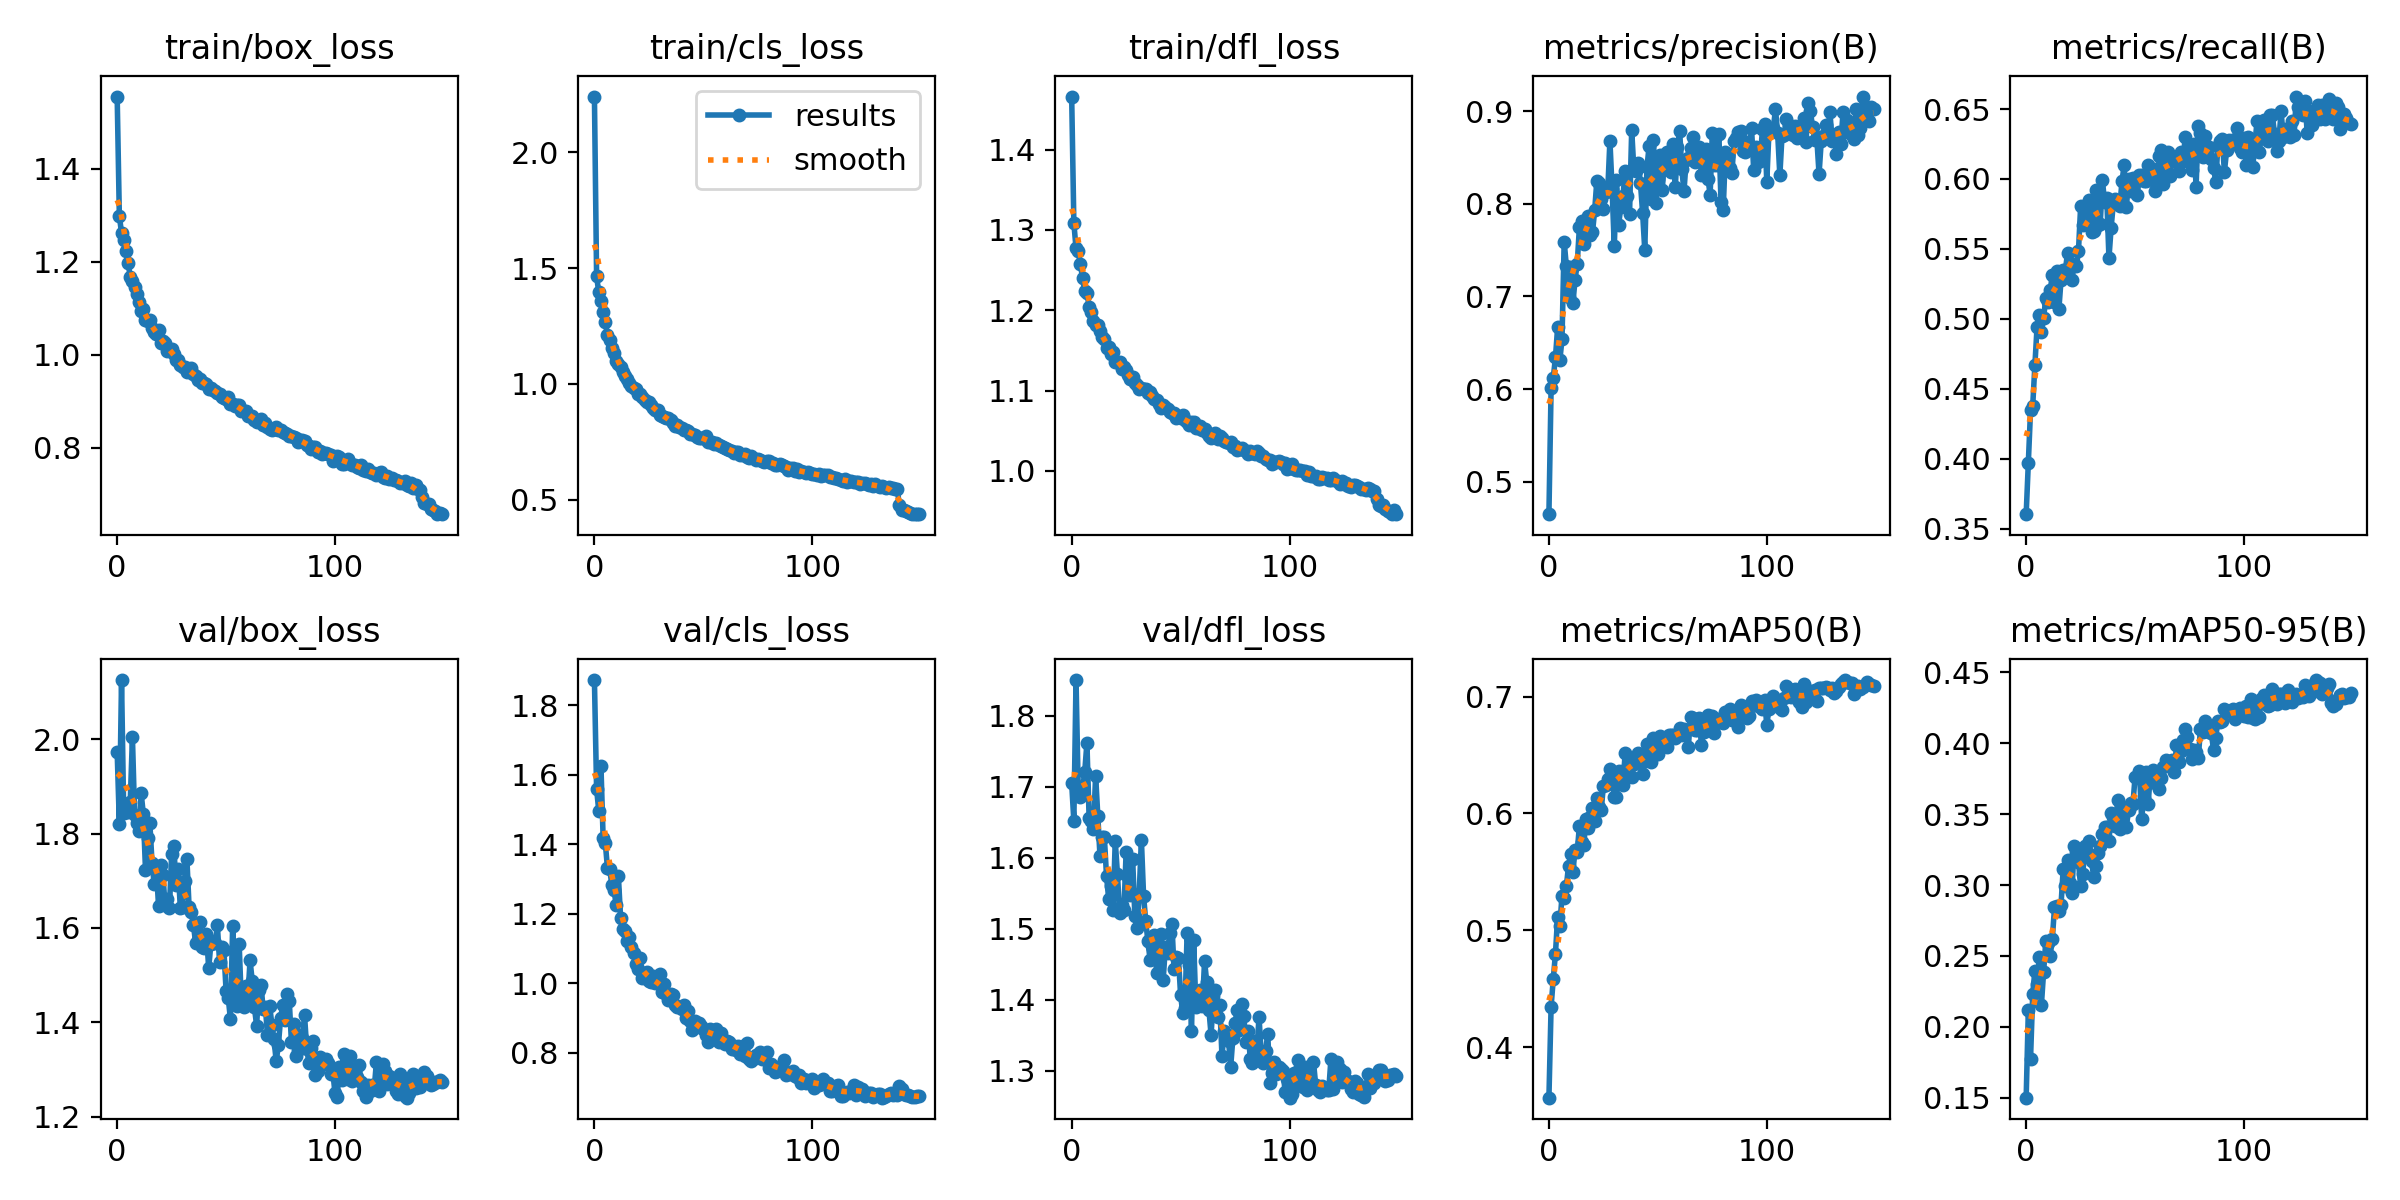

Values plotted in this chart, from the file beside it:
epoch, train/box_loss, train/cls_loss, train/dfl_loss, metrics/precision(B), metrics/recall(B), metrics/mAP50(B), metrics/mAP50-95(B), val/box_loss, val/cls_loss, val/dfl_loss, lr/pg0, lr/pg1, lr/pg2
0, 1.555, 2.241, 1.466, 0.4648, 0.3604, 0.3568, 0.15, 1.973, 1.873, 1.705, 0.0002365, 0.0002365, 0.0002365
1, 1.298, 1.465, 1.309, 0.6009, 0.3971, 0.4347, 0.212, 1.82, 1.558, 1.652, 0.0004714, 0.0004714, 0.0004714
2, 1.262, 1.395, 1.277, 0.6122, 0.4346, 0.4585, 0.1774, 2.125, 1.496, 1.85, 0.0007031, 0.0007031, 0.0007031
3, 1.246, 1.359, 1.273, 0.6341, 0.4378, 0.4801, 0.2229, 1.843, 1.625, 1.696, 0.0006999, 0.0006999, 0.0006999
4, 1.222, 1.312, 1.258, 0.6667, 0.467, 0.5117, 0.2396, 1.848, 1.417, 1.685, 0.0006999, 0.0006999, 0.0006999
5, 1.198, 1.267, 1.24, 0.6308, 0.4943, 0.5034, 0.2299, 1.846, 1.403, 1.696, 0.0006951, 0.0006951, 0.0006951
6, 1.167, 1.209, 1.223, 0.6537, 0.5028, 0.5296, 0.249, 1.867, 1.33, 1.721, 0.0006904, 0.0006904, 0.0006904
7, 1.157, 1.189, 1.222, 0.7594, 0.4904, 0.5272, 0.2157, 2.004, 1.327, 1.762, 0.0006857, 0.0006857, 0.0006857
8, 1.145, 1.156, 1.204, 0.7327, 0.5004, 0.5378, 0.2387, 1.84, 1.283, 1.657, 0.000681, 0.000681, 0.000681
9, 1.13, 1.134, 1.198, 0.6989, 0.5149, 0.5551, 0.2603, 1.823, 1.268, 1.652, 0.0006763, 0.0006763, 0.0006763
10, 1.113, 1.099, 1.187, 0.7317, 0.5122, 0.5651, 0.2591, 1.805, 1.225, 1.641, 0.0006716, 0.0006716, 0.0006716
11, 1.094, 1.088, 1.182, 0.6925, 0.5203, 0.5497, 0.2501, 1.886, 1.308, 1.716, 0.0006669, 0.0006669, 0.0006669
12, 1.097, 1.074, 1.181, 0.7182, 0.5311, 0.569, 0.2617, 1.842, 1.189, 1.659, 0.0006622, 0.0006622, 0.0006622
13, 1.074, 1.05, 1.174, 0.7355, 0.5123, 0.5671, 0.2842, 1.723, 1.157, 1.602, 0.0006574, 0.0006574, 0.0006574
14, 1.073, 1.033, 1.166, 0.7752, 0.5344, 0.5895, 0.285, 1.791, 1.15, 1.629, 0.0006527, 0.0006527, 0.0006527
15, 1.074, 1.022, 1.164, 0.7813, 0.5068, 0.5757, 0.2817, 1.822, 1.121, 1.629, 0.000648, 0.000648, 0.000648
16, 1.058, 1.005, 1.153, 0.7564, 0.5277, 0.5728, 0.2862, 1.738, 1.133, 1.574, 0.0006433, 0.0006433, 0.0006433
17, 1.048, 0.9897, 1.154, 0.7826, 0.5349, 0.5951, 0.3112, 1.692, 1.105, 1.542, 0.0006386, 0.0006386, 0.0006386
18, 1.044, 0.9828, 1.146, 0.7875, 0.5351, 0.5871, 0.299, 1.726, 1.085, 1.56, 0.0006339, 0.0006339, 0.0006339
19, 1.053, 0.9783, 1.148, 0.7661, 0.547, 0.5971, 0.3174, 1.645, 1.054, 1.527, 0.0006292, 0.0006292, 0.0006292
20, 1.025, 0.9545, 1.135, 0.7691, 0.5376, 0.6045, 0.3012, 1.733, 1.042, 1.623, 0.0006245, 0.0006245, 0.0006245
21, 1.028, 0.9549, 1.136, 0.793, 0.5275, 0.5936, 0.2945, 1.711, 1.072, 1.578, 0.0006197, 0.0006197, 0.0006197
22, 1.026, 0.9414, 1.135, 0.8252, 0.539, 0.6131, 0.3274, 1.648, 1.015, 1.522, 0.000615, 0.000615, 0.000615
23, 1.009, 0.9285, 1.126, 0.8223, 0.5375, 0.6055, 0.3231, 1.661, 1.019, 1.533, 0.0006103, 0.0006103, 0.0006103
24, 1.011, 0.9232, 1.129, 0.8049, 0.5483, 0.6026, 0.3166, 1.643, 1.031, 1.527, 0.0006056, 0.0006056, 0.0006056
25, 1.012, 0.922, 1.125, 0.7945, 0.5805, 0.6237, 0.299, 1.756, 1.005, 1.608, 0.0006009, 0.0006009, 0.0006009
26, 1.001, 0.9071, 1.119, 0.8129, 0.5672, 0.6243, 0.3079, 1.774, 1.002, 1.573, 0.0005962, 0.0005962, 0.0005962
27, 0.9893, 0.8941, 1.115, 0.8139, 0.5718, 0.6293, 0.3274, 1.69, 1.02, 1.547, 0.0005915, 0.0005915, 0.0005915
28, 0.9883, 0.8862, 1.117, 0.8685, 0.5688, 0.638, 0.3216, 1.725, 1.001, 1.598, 0.0005868, 0.0005868, 0.0005868
29, 0.9768, 0.887, 1.11, 0.816, 0.5851, 0.6351, 0.331, 1.641, 1.004, 1.518, 0.000582, 0.000582, 0.000582
30, 0.9739, 0.8674, 1.106, 0.754, 0.5619, 0.6137, 0.3172, 1.645, 1.025, 1.5, 0.0005773, 0.0005773, 0.0005773
31, 0.9725, 0.8618, 1.101, 0.8257, 0.5628, 0.6143, 0.3055, 1.7, 0.973, 1.55, 0.0005726, 0.0005726, 0.0005726
32, 0.9626, 0.8577, 1.103, 0.7773, 0.5919, 0.6363, 0.3137, 1.746, 0.9968, 1.626, 0.0005679, 0.0005679, 0.0005679
33, 0.9701, 0.8522, 1.102, 0.7971, 0.5674, 0.6322, 0.3227, 1.645, 0.9683, 1.547, 0.0005632, 0.0005632, 0.0005632
34, 0.9708, 0.8518, 1.103, 0.8083, 0.5681, 0.6246, 0.3273, 1.634, 0.9519, 1.511, 0.0005585, 0.0005585, 0.0005585
35, 0.959, 0.8445, 1.097, 0.836, 0.599, 0.6517, 0.336, 1.606, 0.9676, 1.482, 0.0005538, 0.0005538, 0.0005538
36, 0.9542, 0.8292, 1.099, 0.8081, 0.5835, 0.6392, 0.3408, 1.569, 0.9658, 1.457, 0.0005491, 0.0005491, 0.0005491
37, 0.9446, 0.8199, 1.094, 0.7888, 0.5865, 0.6424, 0.3412, 1.573, 0.9379, 1.476, 0.0005443, 0.0005443, 0.0005443
38, 0.9485, 0.8236, 1.089, 0.88, 0.5434, 0.6314, 0.3307, 1.613, 0.9322, 1.491, 0.0005396, 0.0005396, 0.0005396
39, 0.9396, 0.8159, 1.088, 0.8365, 0.5653, 0.6419, 0.3506, 1.559, 0.9315, 1.438, 0.0005349, 0.0005349, 0.0005349
40, 0.9396, 0.8075, 1.083, 0.8353, 0.5824, 0.6464, 0.3481, 1.556, 0.924, 1.461, 0.0005302, 0.0005302, 0.0005302
41, 0.9379, 0.801, 1.079, 0.8443, 0.5854, 0.6514, 0.3418, 1.588, 0.9376, 1.492, 0.0005255, 0.0005255, 0.0005255
42, 0.927, 0.8007, 1.083, 0.8228, 0.5844, 0.6467, 0.3597, 1.514, 0.9007, 1.428, 0.0005208, 0.0005208, 0.0005208
43, 0.9284, 0.7967, 1.08, 0.7906, 0.5806, 0.6338, 0.3393, 1.565, 0.9208, 1.475, 0.0005161, 0.0005161, 0.0005161
44, 0.9242, 0.7846, 1.077, 0.7501, 0.5987, 0.6447, 0.349, 1.573, 0.8903, 1.466, 0.0005114, 0.0005114, 0.0005114
45, 0.9221, 0.785, 1.074, 0.8395, 0.61, 0.6594, 0.3538, 1.567, 0.8658, 1.494, 0.0005066, 0.0005066, 0.0005066
46, 0.9185, 0.7808, 1.072, 0.8626, 0.5798, 0.653, 0.3412, 1.605, 0.8896, 1.507, 0.0005019, 0.0005019, 0.0005019
47, 0.916, 0.7723, 1.072, 0.8051, 0.5999, 0.644, 0.353, 1.528, 0.8788, 1.444, 0.0004972, 0.0004972, 0.0004972
48, 0.9093, 0.7674, 1.066, 0.8687, 0.5913, 0.6647, 0.3577, 1.56, 0.884, 1.46, 0.0004925, 0.0004925, 0.0004925
49, 0.9071, 0.7663, 1.067, 0.8011, 0.6006, 0.6616, 0.357, 1.552, 0.8776, 1.459, 0.0004878, 0.0004878, 0.0004878
50, 0.9046, 0.7653, 1.066, 0.8274, 0.5984, 0.6505, 0.3765, 1.466, 0.8687, 1.407, 0.0004831, 0.0004831, 0.0004831
51, 0.9089, 0.7729, 1.07, 0.8531, 0.5884, 0.6662, 0.3762, 1.451, 0.8493, 1.381, 0.0004784, 0.0004784, 0.0004784
52, 0.8939, 0.7505, 1.063, 0.8146, 0.6027, 0.6574, 0.3803, 1.406, 0.8308, 1.388, 0.0004737, 0.0004737, 0.0004737
53, 0.8935, 0.7508, 1.061, 0.8474, 0.603, 0.6617, 0.3464, 1.603, 0.8674, 1.494, 0.000469, 0.000469, 0.000469
54, 0.8899, 0.7489, 1.057, 0.8563, 0.5987, 0.6569, 0.3616, 1.504, 0.8566, 1.448, 0.0004642, 0.0004642, 0.0004642
55, 0.8918, 0.74, 1.061, 0.8418, 0.5986, 0.6669, 0.3799, 1.435, 0.8558, 1.357, 0.0004595, 0.0004595, 0.0004595
56, 0.8925, 0.7447, 1.061, 0.8349, 0.6102, 0.6671, 0.3574, 1.566, 0.8685, 1.484, 0.0004548, 0.0004548, 0.0004548
57, 0.879, 0.7344, 1.053, 0.8646, 0.6074, 0.6668, 0.3785, 1.442, 0.8299, 1.391, 0.0004501, 0.0004501, 0.0004501
58, 0.8793, 0.7306, 1.053, 0.818, 0.607, 0.6649, 0.3808, 1.432, 0.8571, 1.394, 0.0004454, 0.0004454, 0.0004454
59, 0.8789, 0.7294, 1.056, 0.8616, 0.5915, 0.6672, 0.372, 1.476, 0.8374, 1.415, 0.0004407, 0.0004407, 0.0004407
... 90 more rows
